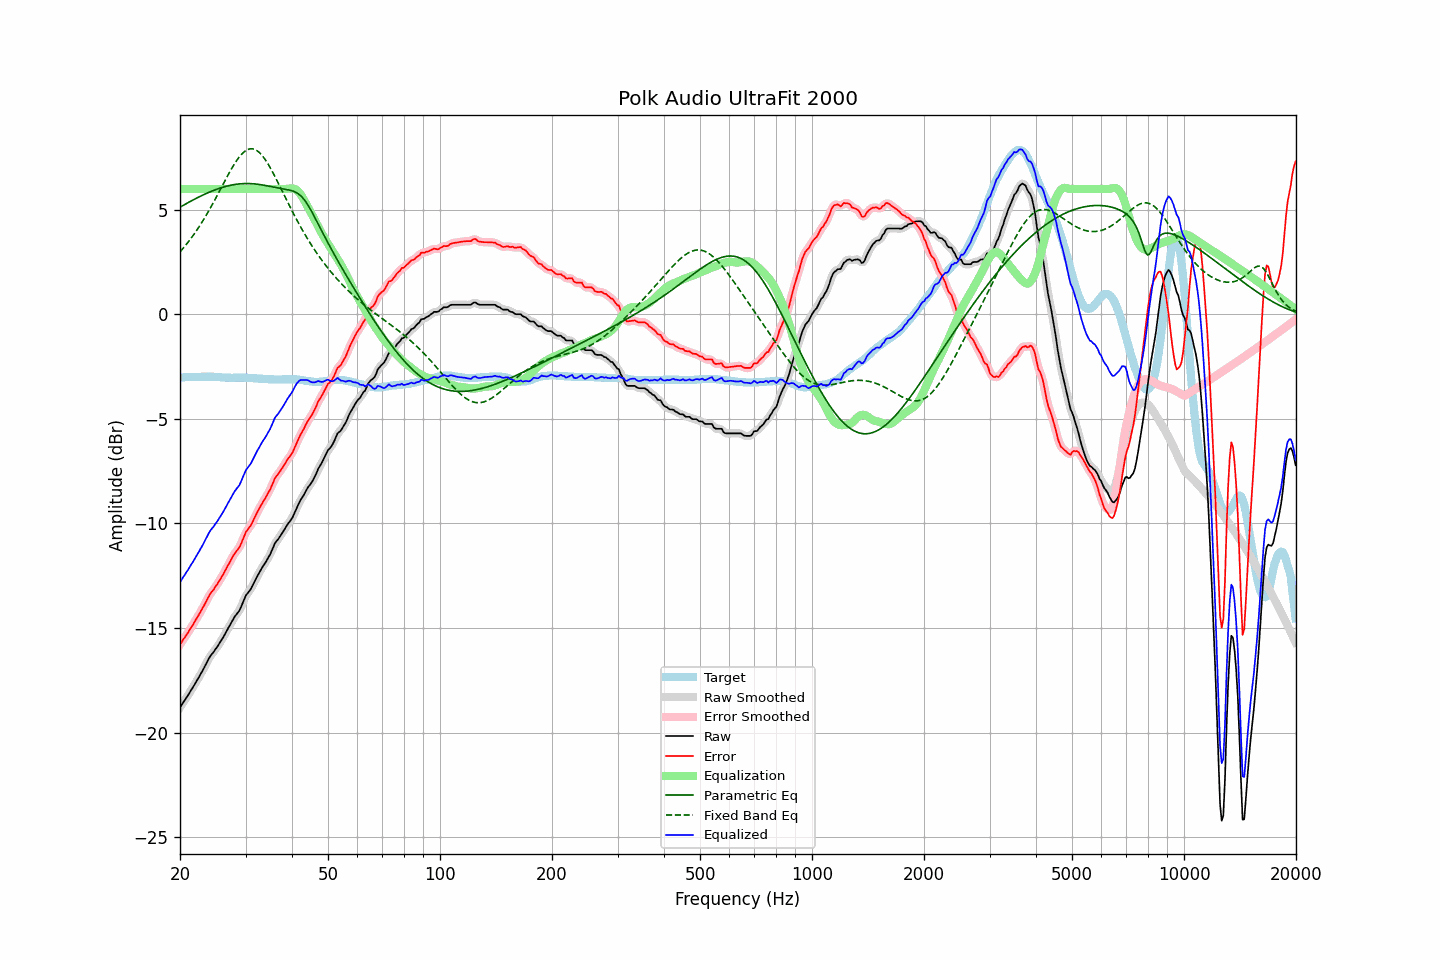

Data behind this chart, as committed beside it:
frequency, raw, error, smoothed, error_smoothed, equalization, parametric_eq, fixed_band_eq, equalized_raw, equalized_smoothed, target
20.00, -18.80, -15.79, -18.80, -15.79, 6.00, 5.13, 2.99, -12.80, -12.80, -3.01
20.20, -18.69, -15.68, -18.68, -15.67, 6.00, 5.17, 3.08, -12.69, -12.68, -3.01
20.40, -18.56, -15.55, -18.57, -15.56, 6.00, 5.22, 3.17, -12.56, -12.57, -3.01
20.61, -18.45, -15.45, -18.45, -15.44, 6.00, 5.26, 3.26, -12.45, -12.45, -3.00
20.81, -18.33, -15.33, -18.33, -15.33, 6.00, 5.30, 3.35, -12.33, -12.33, -3.00
21.02, -18.22, -15.22, -18.21, -15.21, 6.00, 5.34, 3.45, -12.22, -12.21, -3.00
21.23, -18.09, -15.09, -18.09, -15.09, 6.00, 5.39, 3.55, -12.09, -12.09, -3.00
21.44, -17.96, -14.97, -17.97, -14.97, 6.00, 5.43, 3.65, -11.96, -11.97, -2.99
21.66, -17.84, -14.85, -17.84, -14.84, 6.00, 5.47, 3.76, -11.84, -11.84, -2.99
21.87, -17.71, -14.71, -17.71, -14.72, 6.00, 5.51, 3.86, -11.71, -11.71, -2.99
22.09, -17.58, -14.59, -17.58, -14.59, 6.00, 5.55, 3.97, -11.58, -11.58, -2.99
22.31, -17.45, -14.46, -17.45, -14.46, 6.00, 5.59, 4.09, -11.45, -11.45, -2.98
22.54, -17.32, -14.33, -17.32, -14.33, 6.00, 5.63, 4.21, -11.32, -11.32, -2.99
22.76, -17.18, -14.20, -17.18, -14.20, 6.00, 5.66, 4.32, -11.18, -11.18, -2.98
22.99, -17.05, -14.07, -17.04, -14.06, 6.00, 5.70, 4.45, -11.05, -11.04, -2.98
23.22, -16.90, -13.92, -16.90, -13.92, 6.00, 5.74, 4.57, -10.90, -10.90, -2.98
23.45, -16.75, -13.77, -16.75, -13.77, 6.00, 5.77, 4.70, -10.75, -10.75, -2.98
23.69, -16.60, -13.62, -16.60, -13.62, 6.00, 5.81, 4.83, -10.60, -10.60, -2.98
23.92, -16.45, -13.47, -16.46, -13.48, 6.00, 5.84, 4.97, -10.45, -10.46, -2.97
24.16, -16.33, -13.35, -16.34, -13.36, 6.00, 5.87, 5.10, -10.33, -10.34, -2.98
24.40, -16.23, -13.25, -16.23, -13.25, 6.00, 5.90, 5.24, -10.23, -10.23, -2.98
24.65, -16.14, -13.16, -16.13, -13.14, 6.00, 5.93, 5.38, -10.14, -10.13, -2.98
24.89, -16.02, -13.02, -16.03, -13.04, 6.00, 5.96, 5.52, -10.02, -10.03, -2.99
25.14, -15.92, -12.92, -15.91, -12.92, 6.00, 5.99, 5.67, -9.92, -9.91, -2.99
25.39, -15.80, -12.79, -15.80, -12.80, 6.00, 6.02, 5.81, -9.80, -9.80, -3.00
25.65, -15.68, -12.68, -15.68, -12.68, 6.00, 6.04, 5.96, -9.68, -9.68, -3.00
25.91, -15.56, -12.55, -15.56, -12.55, 6.00, 6.07, 6.11, -9.56, -9.56, -3.01
26.16, -15.43, -12.41, -15.43, -12.41, 6.00, 6.09, 6.25, -9.43, -9.43, -3.01
26.43, -15.29, -12.27, -15.29, -12.27, 6.00, 6.11, 6.40, -9.29, -9.29, -3.02
26.69, -15.15, -12.13, -15.15, -12.13, 6.00, 6.13, 6.54, -9.15, -9.15, -3.02
26.96, -15.00, -11.98, -15.01, -11.98, 6.00, 6.15, 6.68, -9.00, -9.01, -3.02
27.23, -14.87, -11.85, -14.87, -11.84, 6.00, 6.17, 6.82, -8.87, -8.87, -3.02
27.50, -14.73, -11.70, -14.73, -11.70, 6.00, 6.19, 6.96, -8.73, -8.73, -3.03
27.77, -14.59, -11.55, -14.59, -11.56, 6.00, 6.20, 7.09, -8.59, -8.59, -3.03
28.05, -14.46, -11.44, -14.47, -11.44, 6.00, 6.21, 7.21, -8.46, -8.47, -3.02
28.33, -14.36, -11.34, -14.36, -11.34, 6.00, 6.22, 7.33, -8.36, -8.36, -3.02
28.62, -14.26, -11.24, -14.26, -11.24, 6.00, 6.23, 7.44, -8.26, -8.26, -3.02
28.90, -14.16, -11.14, -14.14, -11.12, 6.00, 6.24, 7.54, -8.16, -8.14, -3.02
29.19, -13.99, -10.97, -13.99, -10.96, 6.00, 6.25, 7.63, -7.99, -7.99, -3.02
29.48, -13.80, -10.78, -13.80, -10.78, 6.00, 6.25, 7.71, -7.80, -7.80, -3.02
29.78, -13.62, -10.60, -13.62, -10.59, 6.00, 6.26, 7.78, -7.62, -7.62, -3.02
30.08, -13.44, -10.41, -13.46, -10.43, 6.00, 6.26, 7.84, -7.44, -7.46, -3.03
30.38, -13.34, -10.31, -13.34, -10.31, 6.00, 6.26, 7.88, -7.34, -7.34, -3.03
30.68, -13.24, -10.21, -13.24, -10.20, 6.00, 6.26, 7.91, -7.24, -7.24, -3.03
30.99, -13.14, -10.10, -13.13, -10.09, 6.00, 6.25, 7.92, -7.14, -7.13, -3.04
31.30, -12.99, -9.95, -12.99, -9.95, 6.00, 6.25, 7.92, -6.99, -6.99, -3.04
31.61, -12.84, -9.79, -12.84, -9.79, 6.00, 6.24, 7.90, -6.84, -6.84, -3.05
31.93, -12.68, -9.63, -12.68, -9.63, 6.00, 6.24, 7.87, -6.68, -6.68, -3.05
32.24, -12.53, -9.46, -12.54, -9.47, 6.00, 6.23, 7.82, -6.53, -6.54, -3.06
32.57, -12.40, -9.33, -12.39, -9.32, 6.00, 6.22, 7.77, -6.40, -6.39, -3.07
32.89, -12.26, -9.19, -12.26, -9.18, 6.00, 6.21, 7.69, -6.26, -6.26, -3.07
33.22, -12.12, -9.05, -12.13, -9.05, 6.00, 6.20, 7.61, -6.12, -6.13, -3.07
33.55, -12.00, -8.92, -12.00, -8.92, 6.00, 6.18, 7.51, -6.00, -6.00, -3.08
33.89, -11.89, -8.80, -11.88, -8.79, 6.00, 6.17, 7.40, -5.89, -5.88, -3.09
34.23, -11.76, -8.67, -11.76, -8.66, 6.00, 6.15, 7.29, -5.76, -5.76, -3.09
34.57, -11.62, -8.52, -11.63, -8.53, 6.00, 6.14, 7.16, -5.62, -5.63, -3.10
34.92, -11.49, -8.39, -11.48, -8.38, 6.00, 6.12, 7.03, -5.49, -5.48, -3.10
35.27, -11.32, -8.22, -11.31, -8.21, 6.00, 6.11, 6.90, -5.32, -5.31, -3.10
35.62, -11.14, -8.04, -11.14, -8.03, 6.00, 6.09, 6.75, -5.14, -5.14, -3.10
35.97, -10.95, -7.84, -10.98, -7.87, 6.00, 6.08, 6.60, -4.95, -4.98, -3.11
... 635 more rows
